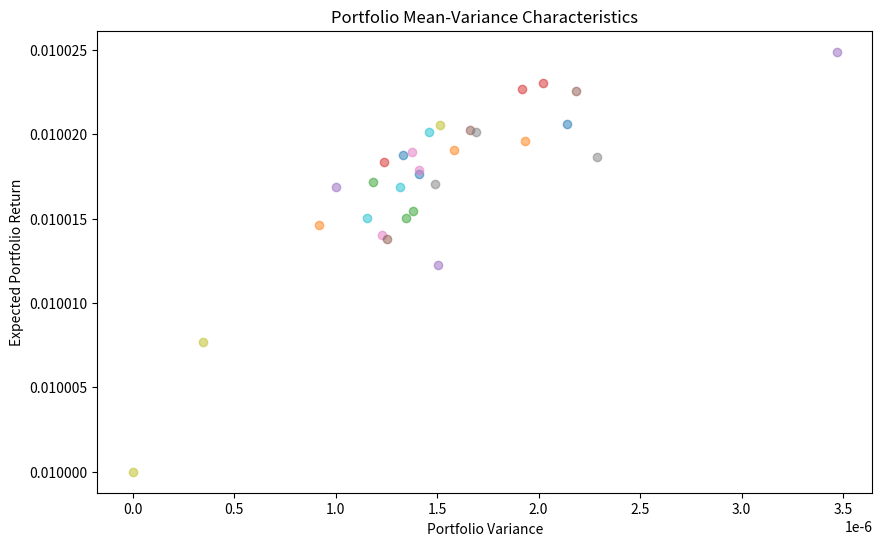
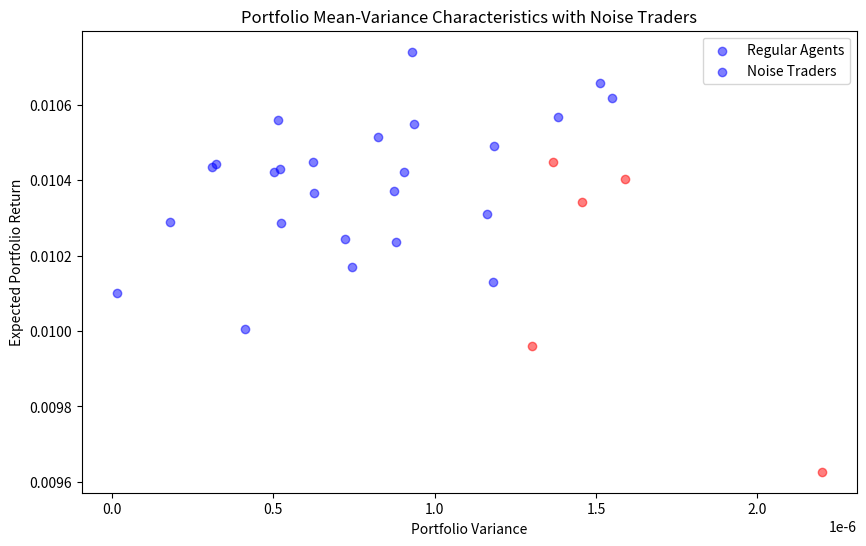
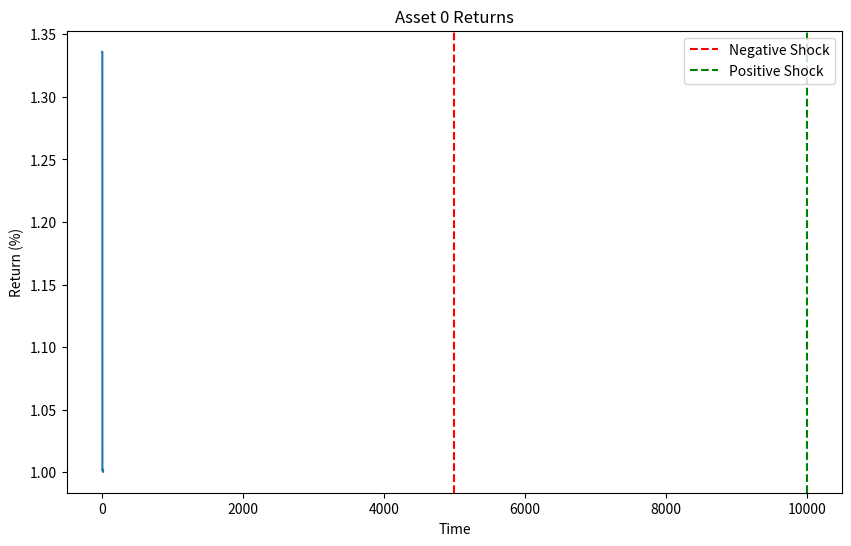
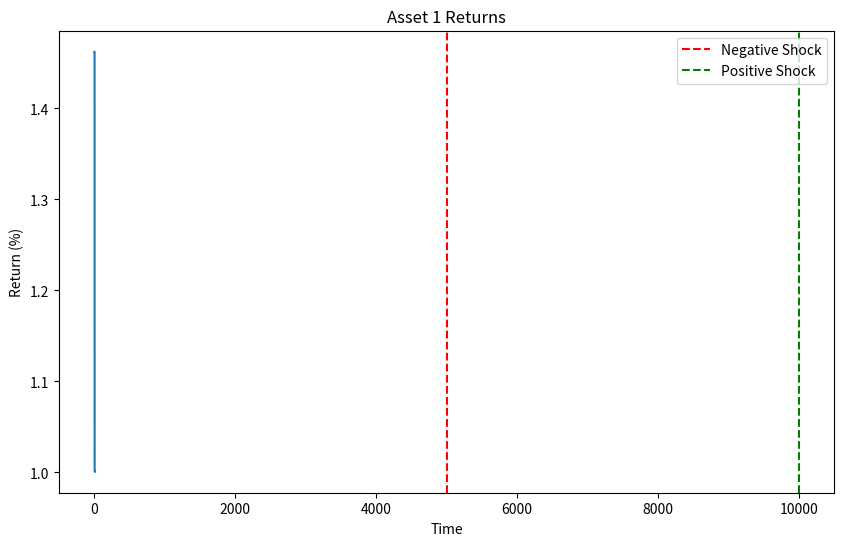
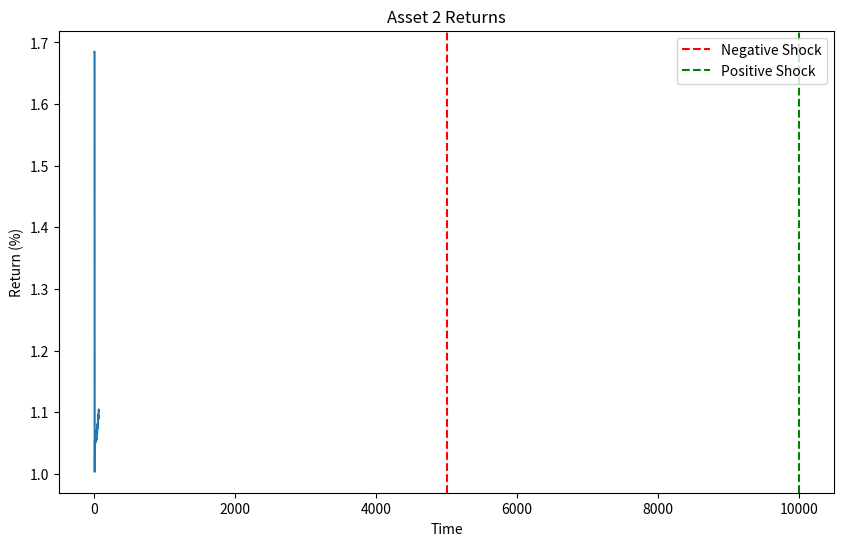

Reproduce these figures in Python, in order.
# Albers, Evan, Mohammad T. Irfan, and Matthew J. Botsch. "Beliefs, Shocks, and the Emergence of Roles in Asset Markets: An Agent-Based Modeling Approach." Proceedings of the 23rd International Conference on Autonomous Agents and Multiagent Systems. 2024
# 구현 --> 안맞는 것 같음

import numpy as np
import matplotlib.pyplot as plt
from collections import defaultdict


class Asset:
    """
    Asset class representing risky assets in the market
    """

    def __init__(self, asset_id, payoff, variance, initial_price=1000):
        self.asset_id = asset_id
        self.payoff = payoff  # Expected payoff in dollars
        self.variance = variance  # Variance of payoff in dollars squared
        self.price = initial_price  # Current market price
        self.trade_history = []  # List of (timestamp, price) tuples

    def update_price(self, new_price, timestamp):
        """Update the price of the asset and record in history"""
        self.price = new_price
        self.trade_history.append((timestamp, new_price))

    def get_expected_return(self):
        """Calculate expected return of the asset"""
        return self.payoff / self.price


class Agent:
    """
    Agent class representing investors in the market
    Following the model described in Section 3.2
    """

    def __init__(self, agent_id, risk_coefficient, initial_cash,
                 portfolio=None, beliefs=None, refresh_rate=10, step_size=1.0):
        self.agent_id = agent_id
        self.risk_coefficient = risk_coefficient  # Risk aversion parameter r
        self.cash = initial_cash  # Quantity of risk-free asset (τ_A)
        # Θ_A = {a0, a1, a2, ...aN}
        self.portfolio = portfolio if portfolio is not None else {}
        self.beliefs = beliefs if beliefs is not None else {}  # ϕ_A = {p0, p1, p2...pN}
        self.refresh_rate = refresh_rate  # Time interval between trade evaluations
        self.step_size = step_size  # Amount to adjust limit orders by
        self.orders = []  # Current outstanding orders

    def calculate_portfolio_value(self, market):
        """Calculate the total value of the agent's portfolio including cash"""
        portfolio_value = self.cash
        for asset_id, quantity in self.portfolio.items():
            asset_price = market.get_asset_price(asset_id)
            portfolio_value += quantity * asset_price
        return portfolio_value

    def calculate_optimal_portfolio(self, market):
        """
        Calculate the optimal portfolio weights according to Tobin's separation theorem
        Returns a dictionary with asset IDs as keys and optimal quantities as values
        """
        assets = market.assets
        risk_free_rate = market.risk_free_rate

        # Calculate the market portfolio
        asset_expected_returns = {}
        asset_variances = {}

        # Get expected returns and variances based on agent's beliefs
        for asset_id, asset in assets.items():
            if asset_id in self.beliefs:
                # Use agent's belief about asset price
                expected_return = asset.payoff / self.beliefs[asset_id]
            else:
                # Use current market price
                expected_return = asset.payoff / asset.price

            asset_expected_returns[asset_id] = expected_return
            asset_variances[asset_id] = asset.variance / (asset.price ** 2)

        # For simplicity, we're using a diagonal covariance matrix (no correlations)
        # In a more complex model, we would calculate the full covariance matrix

        # Calculate the market portfolio weights
        er_minus_rf = {asset_id: er - risk_free_rate for asset_id,
                       er in asset_expected_returns.items()}

        # Calculate optimal weights based on formula: w = (ER_M - R_f) / (r * σ²_M)
        total_portfolio_value = self.calculate_portfolio_value(market)

        optimal_portfolio = {}
        for asset_id in assets:
            # Calculate optimal weight for this asset
            if asset_id in asset_variances and asset_variances[asset_id] > 0:
                weight = er_minus_rf[asset_id] / \
                    (self.risk_coefficient * asset_variances[asset_id])

                # Convert weight to quantity (number of shares)
                asset_price = self.beliefs.get(
                    asset_id, assets[asset_id].price)
                optimal_quantity = int(
                    (weight * total_portfolio_value) / asset_price)

                # Ensure non-negative holdings
                optimal_portfolio[asset_id] = max(0, optimal_quantity)
            else:
                optimal_portfolio[asset_id] = 0

        return optimal_portfolio

    def generate_orders(self, market, optimal_portfolio):
        """
        Generate buy/sell orders based on the difference between current and optimal portfolio
        Following Algorithm 2 in the paper
        """
        orders = []

        for asset_id, optimal_quantity in optimal_portfolio.items():
            current_quantity = self.portfolio.get(asset_id, 0)

            if current_quantity < optimal_quantity:
                # Buy order
                quantity_to_buy = optimal_quantity - current_quantity
                price = self.beliefs.get(
                    asset_id, market.assets[asset_id].price)

                orders.append({
                    'agent_id': self.agent_id,
                    'asset_id': asset_id,
                    'type': 'buy',
                    'quantity': quantity_to_buy,
                    'price': price,
                    'timestamp': market.current_time
                })

            elif current_quantity > optimal_quantity:
                # Sell order
                quantity_to_sell = current_quantity - optimal_quantity
                price = self.beliefs.get(
                    asset_id, market.assets[asset_id].price)

                orders.append({
                    'agent_id': self.agent_id,
                    'asset_id': asset_id,
                    'type': 'sell',
                    'quantity': quantity_to_sell,
                    'price': price,
                    'timestamp': market.current_time
                })

        return orders

    def update_beliefs(self, asset_id, trade_type, trade_price=None, timeout=False):
        """
        Update beliefs about asset prices based on market information
        Following Algorithm 3 in the paper
        """
        if trade_price is not None:
            # If a trade occurred, update belief to the trade price
            self.beliefs[asset_id] = trade_price
        elif timeout:
            # If order timed out, adjust price accordingly
            if trade_type == 'buy':
                # Increase buy price
                current_belief = self.beliefs.get(asset_id)
                if current_belief:
                    self.beliefs[asset_id] = current_belief * \
                        (1 + self.step_size / 100)
            else:  # sell order
                # Decrease sell price
                current_belief = self.beliefs.get(asset_id)
                if current_belief:
                    self.beliefs[asset_id] = current_belief * \
                        (1 - self.step_size / 100)

    def execute_trade(self, order, trade_price):
        """Execute a completed trade"""
        asset_id = order['asset_id']
        quantity = order['quantity']

        if order['type'] == 'buy':
            # Buy order execution
            cost = quantity * trade_price
            if self.cash >= cost:
                self.cash -= cost
                self.portfolio[asset_id] = self.portfolio.get(
                    asset_id, 0) + quantity
                # Update belief
                self.update_beliefs(asset_id, 'buy', trade_price)
                return True
            else:
                return False  # Not enough cash
        else:
            # Sell order execution
            if self.portfolio.get(asset_id, 0) >= quantity:
                proceeds = quantity * trade_price
                self.cash += proceeds
                self.portfolio[asset_id] = self.portfolio.get(
                    asset_id, 0) - quantity
                # Update belief
                self.update_beliefs(asset_id, 'sell', trade_price)
                return True
            else:
                return False  # Not enough assets


class NoiseTrader(Agent):
    """
    A noise trader is an agent with imperfect (biased) information about asset payoffs
    """

    def __init__(self, agent_id, risk_coefficient, initial_cash,
                 portfolio=None, beliefs=None, refresh_rate=10, step_size=1.0,
                 payoff_bias=None):
        super().__init__(agent_id, risk_coefficient, initial_cash,
                         portfolio, beliefs, refresh_rate, step_size)
        self.payoff_bias = payoff_bias if payoff_bias is not None else {}

    def calculate_optimal_portfolio(self, market):
        """Override to use biased payoff beliefs"""
        assets = market.assets
        risk_free_rate = market.risk_free_rate

        asset_expected_returns = {}
        asset_variances = {}

        for asset_id, asset in assets.items():
            # Apply payoff bias if available
            if asset_id in self.payoff_bias:
                payoff = asset.payoff * (1 + self.payoff_bias[asset_id])
            else:
                payoff = asset.payoff

            if asset_id in self.beliefs:
                # Use agent's belief about asset price
                expected_return = payoff / self.beliefs[asset_id]
            else:
                # Use current market price
                expected_return = payoff / asset.price

            asset_expected_returns[asset_id] = expected_return
            asset_variances[asset_id] = asset.variance / (asset.price ** 2)

        # Calculate the market portfolio weights
        er_minus_rf = {asset_id: er - risk_free_rate for asset_id,
                       er in asset_expected_returns.items()}

        # Calculate optimal weights
        total_portfolio_value = self.calculate_portfolio_value(market)

        optimal_portfolio = {}
        for asset_id in assets:
            if asset_id in asset_variances and asset_variances[asset_id] > 0:
                weight = er_minus_rf[asset_id] / \
                    (self.risk_coefficient * asset_variances[asset_id])
                asset_price = self.beliefs.get(
                    asset_id, assets[asset_id].price)
                optimal_quantity = int(
                    (weight * total_portfolio_value) / asset_price)
                optimal_portfolio[asset_id] = max(0, optimal_quantity)
            else:
                optimal_portfolio[asset_id] = 0

        return optimal_portfolio


class AssetMarket:
    """
    Main market class that handles trading between agents
    Simulates a ProRata exchange algorithm similar to MAXE
    """

    def __init__(self, risk_free_rate=0.01, order_timeout=100):
        self.assets = {}  # Dictionary of assets by ID
        self.agents = []  # List of agents
        self.order_book = {'buy': defaultdict(list), 'sell': defaultdict(list)}
        self.risk_free_rate = risk_free_rate
        self.current_time = 0
        self.order_timeout = order_timeout
        self.trade_history = []
        self.running = False

    def add_asset(self, asset):
        """Add an asset to the market"""
        self.assets[asset.asset_id] = asset

    def add_agent(self, agent):
        """Add an agent to the market"""
        self.agents.append(agent)

    def get_asset_price(self, asset_id):
        """Get the current price of an asset"""
        if asset_id in self.assets:
            return self.assets[asset_id].price
        else:
            return None

    def submit_order(self, order):
        """Submit an order to the order book"""
        asset_id = order['asset_id']
        order_type = order['type']
        self.order_book[order_type][asset_id].append(order)

    def match_orders(self, asset_id):
        """
        Match buy and sell orders for an asset
        Using a simplified ProRata matching algorithm
        """
        buy_orders = sorted(self.order_book['buy'][asset_id],
                            key=lambda x: x['price'], reverse=True)
        sell_orders = sorted(self.order_book['sell'][asset_id],
                             key=lambda x: x['price'])

        if not buy_orders or not sell_orders:
            return []

        # Check if highest bid >= lowest ask
        if buy_orders[0]['price'] >= sell_orders[0]['price']:
            # Determine trading price (midpoint)
            trade_price = (buy_orders[0]['price'] + sell_orders[0]['price']) / 2

            # Match orders (simplified version)
            trades = []
            remaining_buy = buy_orders[0]['quantity']
            remaining_sell = sell_orders[0]['quantity']

            # Execute the trade with minimum of buy and sell quantities
            trade_quantity = min(remaining_buy, remaining_sell)

            trades.append({
                'buyer_id': buy_orders[0]['agent_id'],
                'seller_id': sell_orders[0]['agent_id'],
                'asset_id': asset_id,
                'quantity': trade_quantity,
                'price': trade_price,
                'timestamp': self.current_time
            })

            # Update order quantities
            buy_orders[0]['quantity'] -= trade_quantity
            sell_orders[0]['quantity'] -= trade_quantity

            # Remove filled orders
            if buy_orders[0]['quantity'] == 0:
                self.order_book['buy'][asset_id].remove(buy_orders[0])
            if sell_orders[0]['quantity'] == 0:
                self.order_book['sell'][asset_id].remove(sell_orders[0])

            # Update asset price
            self.assets[asset_id].update_price(trade_price, self.current_time)

            return trades

        return []

    def execute_trades(self, trades):
        """Execute the trades and update agent portfolios"""
        for trade in trades:
            buyer = next(
                (agent for agent in self.agents if agent.agent_id == trade['buyer_id']), None)
            seller = next(
                (agent for agent in self.agents if agent.agent_id == trade['seller_id']), None)

            if buyer and seller:
                buyer_order = {
                    'asset_id': trade['asset_id'],
                    'type': 'buy',
                    'quantity': trade['quantity']
                }

                seller_order = {
                    'asset_id': trade['asset_id'],
                    'type': 'sell',
                    'quantity': trade['quantity']
                }

                buyer_success = buyer.execute_trade(
                    buyer_order, trade['price'])
                seller_success = seller.execute_trade(
                    seller_order, trade['price'])

                if buyer_success and seller_success:
                    self.trade_history.append(trade)
                    # Update both agents' beliefs
                    buyer.update_beliefs(
                        trade['asset_id'], 'buy', trade['price'])
                    seller.update_beliefs(
                        trade['asset_id'], 'sell', trade['price'])

    def handle_timeouts(self):
        """Handle orders that have timed out"""
        current_time = self.current_time

        for order_type in ['buy', 'sell']:
            for asset_id in list(self.order_book[order_type].keys()):
                for order in list(self.order_book[order_type][asset_id]):
                    if current_time - order['timestamp'] > self.order_timeout:
                        # Find the agent who placed the order
                        agent = next(
                            (a for a in self.agents if a.agent_id == order['agent_id']), None)

                        if agent:
                            # Update agent's beliefs based on timeout
                            agent.update_beliefs(
                                asset_id, order_type, timeout=True)

                        # Remove the timed out order
                        self.order_book[order_type][asset_id].remove(order)

    def simulation_step(self):
        """
        Execute one step of the simulation
        Following Algorithm 1 in the paper
        """
        self.current_time += 1

        for agent in self.agents:
            # Check if it's time for this agent to refresh
            if self.current_time % agent.refresh_rate == 0:
                # Calculate optimal portfolio
                optimal_portfolio = agent.calculate_optimal_portfolio(self)

                # Check if current portfolio differs from optimal
                for asset_id, optimal_quantity in optimal_portfolio.items():
                    current_quantity = agent.portfolio.get(asset_id, 0)

                    if current_quantity != optimal_quantity:
                        # Generate and submit orders (Algorithm 2)
                        orders = agent.generate_orders(self, optimal_portfolio)

                        for order in orders:
                            self.submit_order(order)

        # Match orders for each asset
        for asset_id in self.assets:
            trades = self.match_orders(asset_id)
            self.execute_trades(trades)

        # Handle order timeouts (Algorithm 3)
        self.handle_timeouts()

    def run_simulation(self, num_steps):
        """Run the simulation for a specified number of steps"""
        self.running = True
        for _ in range(num_steps):
            if not self.running:
                break
            self.simulation_step()
        self.running = False

    def apply_shock(self, asset_id, payoff_change_pct):
        """Apply a shock to an asset's payoff"""
        if asset_id in self.assets:
            asset = self.assets[asset_id]
            original_payoff = asset.payoff
            asset.payoff = original_payoff * (1 + payoff_change_pct / 100)
            return True
        return False

    def get_asset_returns(self):
        """Calculate returns for all assets over time"""
        returns = {}
        for asset_id, asset in self.assets.items():
            if len(asset.trade_history) > 1:
                prices = [price for _, price in asset.trade_history]
                returns[asset_id] = [
                    100 * asset.payoff / price for price in prices]
            else:
                returns[asset_id] = []
        return returns

    def analyze_portfolio_convergence(self):
        """Analyze how agent portfolios converge over time"""
        # Calculate mean-variance characteristics of each agent's portfolio
        portfolio_characteristics = []

        for agent in self.agents:
            portfolio_value = agent.calculate_portfolio_value(self)

            # Skip agents with no value
            if portfolio_value <= 0:
                continue

            # Calculate expected return and variance of portfolio
            expected_return = 0
            variance = 0

            for asset_id, quantity in agent.portfolio.items():
                if asset_id in self.assets and quantity > 0:
                    asset = self.assets[asset_id]
                    asset_weight = (quantity * asset.price) / portfolio_value
                    expected_return += asset_weight * \
                        (asset.payoff / asset.price)
                    variance += (asset_weight ** 2) * \
                        (asset.variance / (asset.price ** 2))

            # Add risk-free component
            rf_weight = agent.cash / portfolio_value
            expected_return += rf_weight * self.risk_free_rate

            portfolio_characteristics.append({
                'agent_id': agent.agent_id,
                'expected_return': expected_return,
                'variance': variance,
                'risk_coef': agent.risk_coefficient
            })

        return portfolio_characteristics

    def create_asset_flow_network(self, asset_id):
        """
        Create an asset flow network for visualization
        Returns the net trade volume between agents
        """
        # Filter trades for the specified asset
        asset_trades = [
            t for t in self.trade_history if t['asset_id'] == asset_id]

        # Calculate net trade volume between agents
        flow_network = defaultdict(float)

        for trade in asset_trades:
            buyer_id = trade['buyer_id']
            seller_id = trade['seller_id']
            quantity = trade['quantity']

            # Create a directed edge from seller to buyer
            edge = (seller_id, buyer_id)
            flow_network[edge] += quantity

        return flow_network


# Example usage

def create_simple_market():
    """Create a simple market with 3 assets and 30 agents"""
    market = AssetMarket(risk_free_rate=0.01)

    # Create assets
    asset0 = Asset(0, payoff=100, variance=400, initial_price=1000)
    asset1 = Asset(1, payoff=80, variance=200, initial_price=800)
    asset2 = Asset(2, payoff=120, variance=600, initial_price=1200)

    market.add_asset(asset0)
    market.add_asset(asset1)
    market.add_asset(asset2)

    # Create agents with different risk coefficients and initial portfolios
    for i in range(30):
        # Randomize agent parameters
        # Risk coefficient between 3 and 6
        risk_coef = 3 + np.random.uniform(0, 3)
        initial_cash = np.random.uniform(5000, 10000)

        # Create initial portfolio
        portfolio = {}
        for asset_id in range(3):
            # Random initial holdings
            quantity = np.random.randint(0, 10)
            if quantity > 0:
                portfolio[asset_id] = quantity

        # Initial beliefs are based on market prices
        beliefs = {
            0: asset0.price * np.random.uniform(0.95, 1.05),
            1: asset1.price * np.random.uniform(0.95, 1.05),
            2: asset2.price * np.random.uniform(0.95, 1.05)
        }

        agent = Agent(i, risk_coef, initial_cash, portfolio, beliefs)
        market.add_agent(agent)

    return market


def create_market_with_noise_traders():
    """Create a market with some noise traders"""
    market = AssetMarket(risk_free_rate=0.01)

    # Create assets
    asset0 = Asset(0, payoff=100, variance=400, initial_price=1000)
    asset1 = Asset(1, payoff=80, variance=200, initial_price=800)
    asset2 = Asset(2, payoff=120, variance=600, initial_price=1200)

    market.add_asset(asset0)
    market.add_asset(asset1)
    market.add_asset(asset2)

    # Create 25 regular agents
    for i in range(25):
        risk_coef = 3 + np.random.uniform(0, 3)
        initial_cash = np.random.uniform(5000, 10000)

        portfolio = {}
        for asset_id in range(3):
            quantity = np.random.randint(0, 10)
            if quantity > 0:
                portfolio[asset_id] = quantity

        beliefs = {
            0: asset0.price * np.random.uniform(0.95, 1.05),
            1: asset1.price * np.random.uniform(0.95, 1.05),
            2: asset2.price * np.random.uniform(0.95, 1.05)
        }

        agent = Agent(i, risk_coef, initial_cash, portfolio, beliefs)
        market.add_agent(agent)

    # Create 5 noise traders with biased beliefs about asset 0
    for i in range(25, 30):
        risk_coef = 3 + np.random.uniform(0, 3)
        initial_cash = np.random.uniform(5000, 10000)

        portfolio = {}
        for asset_id in range(3):
            quantity = np.random.randint(0, 10)
            if quantity > 0:
                portfolio[asset_id] = quantity

        beliefs = {
            0: asset0.price * np.random.uniform(0.95, 1.05),
            1: asset1.price * np.random.uniform(0.95, 1.05),
            2: asset2.price * np.random.uniform(0.95, 1.05)
        }

        # Create payoff bias - 10% higher payoff belief for asset 0
        payoff_bias = {0: 0.10}

        noise_trader = NoiseTrader(
            i, risk_coef, initial_cash, portfolio, beliefs, payoff_bias=payoff_bias)
        market.add_agent(noise_trader)

    return market


def run_shock_experiment():
    """Run an experiment with shocks to an asset"""
    market = create_simple_market()

    # Run the simulation for a while to reach initial equilibrium
    market.run_simulation(5000)

    # Apply negative shock to asset 2
    market.apply_shock(2, -10)  # -10% payoff shock

    # Continue simulation
    market.run_simulation(5000)

    # Apply positive shock to asset 2
    market.apply_shock(2, 11.11)  # +11.11% payoff shock

    # Continue simulation
    market.run_simulation(5000)

    # Get asset returns
    returns = market.get_asset_returns()

    # Plot the results
    for asset_id, asset_returns in returns.items():
        plt.figure(figsize=(10, 6))
        plt.plot(asset_returns)
        plt.axvline(x=5000, color='r', linestyle='--', label='Negative Shock')
        plt.axvline(x=10000, color='g', linestyle='--', label='Positive Shock')
        plt.title(f'Asset {asset_id} Returns')
        plt.ylabel('Return (%)')
        plt.xlabel('Time')
        plt.legend()
        plt.show()


# Example of how to run a simulation and visualize results
if __name__ == "__main__":
    # Create and run a simple market simulation
    market = create_simple_market()
    market.run_simulation(3000)

    # Analyze portfolio convergence
    portfolios = market.analyze_portfolio_convergence()

    # Plot portfolio characteristics
    plt.figure(figsize=(10, 6))
    for p in portfolios:
        plt.scatter(p['variance'], p['expected_return'], alpha=0.5)
    plt.title('Portfolio Mean-Variance Characteristics')
    plt.xlabel('Portfolio Variance')
    plt.ylabel('Expected Portfolio Return')
    plt.show()

    # Run simulation with noise traders
    noise_market = create_market_with_noise_traders()
    noise_market.run_simulation(3000)

    # Analyze portfolio convergence with noise traders
    noise_portfolios = noise_market.analyze_portfolio_convergence()

    # Plot portfolio characteristics with noise traders
    plt.figure(figsize=(10, 6))
    for p in noise_portfolios:
        if p['agent_id'] < 25:
            plt.scatter(p['variance'], p['expected_return'],
                        color='blue', alpha=0.5)
        else:
            plt.scatter(p['variance'], p['expected_return'],
                        color='red', alpha=0.5)
    plt.title('Portfolio Mean-Variance Characteristics with Noise Traders')
    plt.xlabel('Portfolio Variance')
    plt.ylabel('Expected Portfolio Return')
    plt.legend(['Regular Agents', 'Noise Traders'])
    plt.show()

    # Run the shock experiment
    run_shock_experiment()
